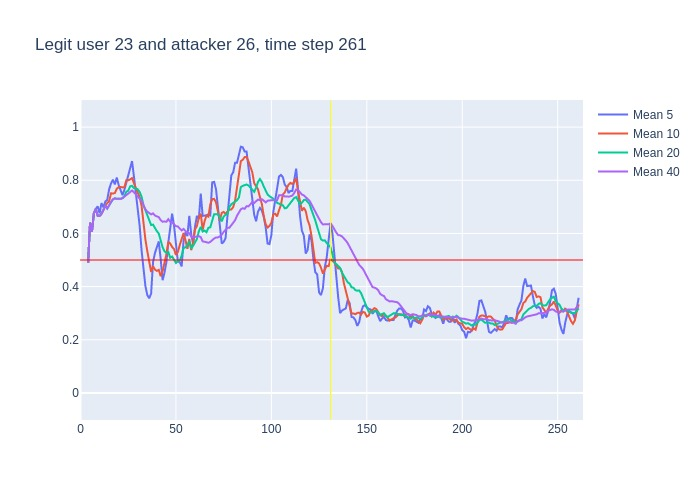

The file beside this chart, header and first rows:
, time, confidence, avg_5_conf, avg_10_conf, avg_20_conf, avg_40_conf, real_user, predicted, user_count
0, 3, 0.49, , , , , 23, 23, 16
1, 4, 0.79, 0.49, 0.49, 0.49, 0.49, 23, 23, 16
2, 5, 0.54, 0.64, 0.64, 0.64, 0.64, 23, 23, 16
3, 6, 0.88, 0.6067, 0.6067, 0.6067, 0.6067, 23, 23, 16
4, 7, 0.76, 0.675, 0.675, 0.675, 0.675, 23, 23, 16
5, 8, 0.54, 0.692, 0.692, 0.692, 0.692, 23, 23, 16
6, 9, 0.66, 0.702, 0.6667, 0.6667, 0.6667, 23, 23, 16
7, 10, 0.73, 0.676, 0.6657, 0.6657, 0.6657, 23, 23, 16
8, 11, 0.8, 0.714, 0.6738, 0.6738, 0.6738, 23, 23, 16
9, 12, 0.87, 0.698, 0.6878, 0.6878, 0.6878, 23, 23, 16
10, 13, 0.57, 0.72, 0.706, 0.706, 0.706, 23, 23, 16
11, 14, 0.86, 0.726, 0.714, 0.6936, 0.6936, 23, 23, 16
12, 15, 0.84, 0.766, 0.721, 0.7075, 0.7075, 23, 23, 16
13, 16, 0.87, 0.788, 0.751, 0.7177, 0.7177, 23, 23, 16
14, 17, 0.78, 0.802, 0.75, 0.7286, 0.7286, 23, 23, 16
15, 18, 0.7, 0.784, 0.752, 0.732, 0.732, 23, 23, 16
16, 19, 0.72, 0.81, 0.768, 0.73, 0.73, 23, 23, 16
17, 20, 0.74, 0.782, 0.774, 0.7294, 0.7294, 23, 23, 16
18, 21, 0.78, 0.762, 0.775, 0.73, 0.73, 23, 23, 16
19, 22, 0.88, 0.744, 0.773, 0.7326, 0.7326, 23, 23, 16
20, 23, 0.83, 0.764, 0.774, 0.74, 0.74, 23, 23, 16
21, 24, 0.86, 0.79, 0.8, 0.757, 0.7443, 23, 23, 16
22, 25, 0.87, 0.818, 0.8, 0.7605, 0.7495, 23, 23, 16
23, 26, 0.92, 0.844, 0.803, 0.777, 0.7548, 23, 23, 16
24, 27, 0.59, 0.872, 0.808, 0.779, 0.7617, 23, 23, 16
25, 28, 0.52, 0.814, 0.789, 0.7705, 0.7548, 23, 23, 16
26, 29, 0.59, 0.752, 0.771, 0.7695, 0.7458, 23, 23, 16
27, 30, 0.52, 0.698, 0.758, 0.766, 0.74, 23, 22, 16
28, 31, 0.46, 0.628, 0.736, 0.7555, 0.7321, 23, 23, 16
29, 32, 0.22, 0.536, 0.704, 0.7385, 0.7228, 23, 23, 16
30, 33, 0.22, 0.462, 0.638, 0.706, 0.706, 23, 25, 16
31, 34, 0.42, 0.402, 0.577, 0.6885, 0.6903, 23, 23, 16
32, 35, 0.46, 0.368, 0.533, 0.6665, 0.6819, 23, 23, 16
33, 36, 0.55, 0.356, 0.492, 0.6475, 0.6752, 23, 23, 16
34, 37, 0.81, 0.374, 0.455, 0.6315, 0.6715, 23, 23, 16
35, 38, 0.39, 0.492, 0.477, 0.633, 0.6754, 23, 23, 16
36, 39, 0.54, 0.526, 0.464, 0.6175, 0.6675, 23, 23, 16
37, 40, 0.56, 0.55, 0.459, 0.6085, 0.6641, 23, 23, 16
38, 41, 0.22, 0.57, 0.463, 0.5995, 0.6613, 23, 23, 16
39, 42, 0.41, 0.504, 0.439, 0.5715, 0.65, 23, 23, 16
40, 43, 0.53, 0.424, 0.458, 0.548, 0.644, 23, 23, 16
41, 44, 0.74, 0.452, 0.489, 0.533, 0.645, 23, 23, 16
42, 45, 0.93, 0.492, 0.521, 0.527, 0.6438, 23, 23, 16
43, 46, 0.49, 0.566, 0.568, 0.53, 0.6535, 23, 23, 16
44, 47, 0.68, 0.62, 0.562, 0.5085, 0.6438, 23, 23, 16
45, 48, 0.31, 0.674, 0.549, 0.513, 0.6418, 23, 23, 16
46, 49, 0.32, 0.63, 0.541, 0.5025, 0.636, 23, 24, 16
47, 50, 0.67, 0.546, 0.519, 0.489, 0.6275, 23, 23, 16
48, 51, 0.48, 0.494, 0.53, 0.4965, 0.626, 23, 23, 16
49, 52, 0.6, 0.492, 0.556, 0.4975, 0.618, 23, 23, 16
50, 53, 0.79, 0.476, 0.575, 0.5165, 0.6112, 23, 23, 16
51, 54, 0.48, 0.572, 0.601, 0.545, 0.6168, 23, 23, 16
52, 55, 0.6, 0.604, 0.575, 0.548, 0.6072, 23, 23, 16
53, 56, 0.86, 0.59, 0.542, 0.555, 0.6013, 23, 23, 16
54, 57, 0.26, 0.666, 0.579, 0.5705, 0.601, 23, 23, 16
55, 58, 0.6, 0.598, 0.537, 0.543, 0.588, 23, 23, 16
56, 59, 0.81, 0.56, 0.566, 0.5535, 0.5855, 23, 23, 16
57, 60, 0.8, 0.626, 0.615, 0.567, 0.5877, 23, 23, 16
58, 61, 0.8, 0.666, 0.628, 0.579, 0.5893, 23, 23, 16
59, 62, 0.74, 0.654, 0.66, 0.608, 0.5897, 23, 23, 16
... 199 more rows
